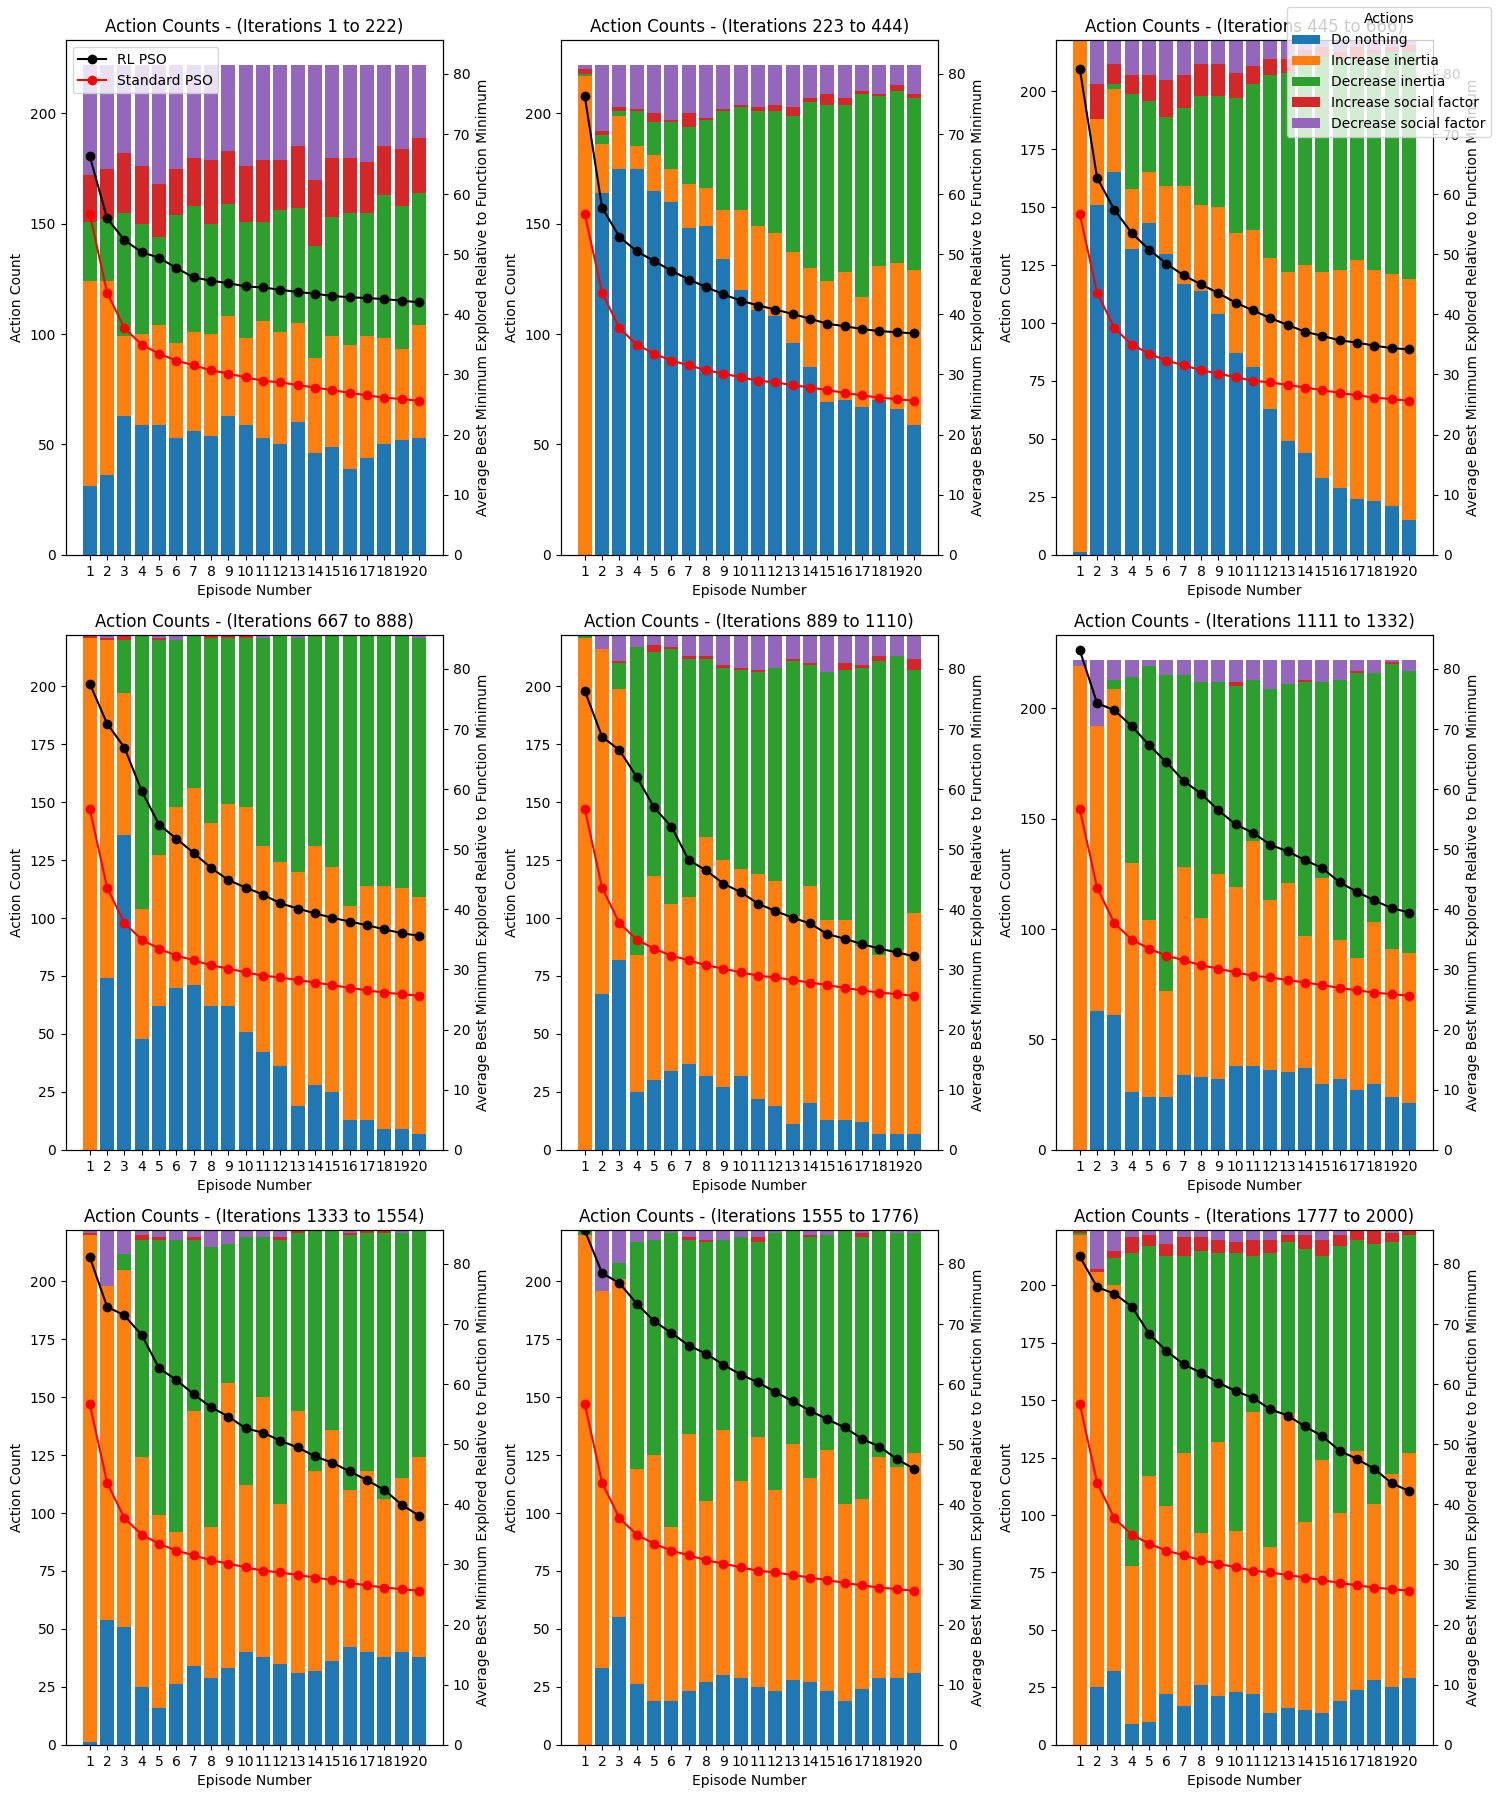

Values plotted in this chart, from the file beside it:
1, 3, 1, 0, 1, 0, 0, 1, 1, 2, 1, 2, 2, 4, 1, 0, 3, 1, 2, 0
4, 1, 3, 3, 4, 2, 3, 1, 4, 2, 4, 2, 4, 4, 4, 1, 4, 1, 0, 3
0, 1, 0, 1, 4, 2, 1, 4, 2, 4, 2, 4, 1, 1, 2, 2, 2, 4, 3, 3
0, 3, 4, 1, 2, 2, 4, 1, 2, 4, 2, 0, 0, 3, 0, 4, 1, 4, 3, 1
4, 3, 4, 3, 4, 0, 4, 4, 2, 3, 2, 2, 4, 4, 2, 2, 1, 4, 2, 4
0, 2, 4, 1, 2, 2, 4, 0, 1, 3, 1, 0, 0, 3, 4, 4, 3, 1, 1, 1
2, 1, 1, 3, 4, 3, 3, 4, 1, 4, 0, 3, 1, 4, 1, 1, 4, 4, 3, 1
0, 1, 1, 4, 0, 4, 1, 3, 2, 3, 0, 3, 4, 3, 3, 0, 3, 3, 1, 0
0, 3, 4, 4, 0, 3, 0, 3, 2, 0, 4, 0, 2, 1, 1, 3, 4, 2, 2, 1
4, 3, 1, 3, 4, 4, 4, 1, 2, 4, 1, 1, 4, 1, 3, 1, 4, 0, 2, 3
3, 1, 3, 2, 3, 4, 4, 0, 0, 1, 2, 3, 1, 3, 1, 2, 3, 3, 0, 2
0, 3, 4, 4, 4, 0, 4, 0, 0, 1, 1, 1, 0, 4, 4, 4, 0, 0, 4, 2
0, 3, 4, 3, 3, 4, 2, 3, 3, 2, 3, 2, 3, 4, 4, 2, 3, 0, 4, 1
2, 1, 1, 4, 0, 1, 4, 2, 4, 4, 1, 4, 2, 3, 4, 3, 2, 1, 2, 2
4, 0, 0, 4, 3, 4, 4, 0, 4, 0, 4, 3, 2, 1, 0, 4, 1, 1, 2, 1
0, 1, 1, 2, 0, 2, 0, 0, 1, 0, 1, 4, 1, 0, 3, 1, 4, 1, 2, 2
2, 2, 2, 4, 3, 4, 2, 4, 2, 3, 0, 4, 3, 0, 4, 4, 4, 0, 1, 4
4, 1, 4, 0, 1, 0, 3, 1, 4, 1, 1, 0, 0, 3, 0, 4, 4, 4, 0, 4
3, 3, 4, 1, 2, 2, 3, 2, 0, 3, 0, 0, 0, 4, 0, 3, 2, 1, 4, 0
4, 1, 2, 0, 4, 0, 4, 3, 0, 4, 2, 1, 1, 4, 2, 3, 4, 3, 0, 4
2, 4, 3, 2, 4, 1, 3, 3, 2, 3, 3, 2, 2, 4, 3, 1, 4, 4, 1, 4
4, 4, 2, 4, 4, 4, 2, 2, 0, 1, 4, 4, 0, 3, 3, 4, 2, 3, 0, 3
3, 3, 4, 2, 4, 1, 2, 3, 0, 1, 4, 0, 3, 4, 4, 3, 1, 0, 3, 0
0, 0, 4, 4, 0, 4, 3, 3, 4, 2, 3, 4, 0, 3, 0, 1, 3, 2, 1, 4
4, 0, 4, 2, 4, 4, 0, 4, 4, 0, 0, 3, 2, 0, 1, 1, 3, 2, 4, 4
3, 4, 4, 2, 0, 3, 4, 3, 1, 4, 0, 3, 3, 0, 4, 4, 1, 3, 4, 1
0, 4, 0, 4, 4, 2, 4, 1, 0, 4, 4, 4, 1, 3, 2, 4, 4, 2, 1, 1
4, 3, 4, 4, 4, 0, 2, 4, 4, 4, 4, 4, 0, 3, 1, 2, 4, 0, 3, 0
2, 4, 1, 0, 4, 4, 4, 4, 3, 1, 0, 0, 0, 4, 1, 4, 0, 4, 3, 1
2, 4, 3, 4, 4, 3, 4, 3, 2, 4, 4, 4, 0, 0, 0, 4, 1, 1, 2, 3
0, 4, 0, 2, 2, 4, 1, 4, 4, 1, 0, 1, 1, 1, 3, 1, 4, 4, 4, 4
1, 4, 0, 0, 3, 0, 3, 1, 1, 4, 4, 0, 1, 4, 0, 1, 4, 3, 0, 0
3, 2, 0, 0, 4, 2, 4, 0, 4, 3, 2, 0, 2, 0, 2, 4, 2, 2, 4, 4
3, 1, 2, 4, 4, 4, 3, 4, 4, 4, 1, 1, 4, 4, 0, 4, 0, 2, 4, 0
4, 4, 3, 3, 4, 4, 0, 4, 3, 4, 1, 0, 4, 4, 4, 2, 4, 2, 0, 0
3, 3, 4, 1, 1, 1, 0, 4, 3, 4, 4, 4, 3, 2, 2, 3, 4, 1, 4, 4
4, 4, 4, 4, 1, 3, 4, 4, 4, 0, 3, 2, 2, 0, 4, 4, 3, 2, 1, 3
4, 4, 4, 0, 3, 4, 0, 0, 2, 1, 4, 1, 0, 2, 3, 4, 4, 4, 3, 4
3, 2, 2, 2, 0, 4, 4, 0, 4, 3, 0, 4, 4, 2, 1, 0, 4, 4, 0, 3
2, 4, 3, 4, 4, 1, 2, 3, 4, 4, 4, 2, 0, 4, 4, 3, 4, 4, 0, 4
4, 3, 0, 4, 2, 2, 4, 4, 4, 3, 3, 4, 4, 4, 4, 3, 4, 4, 4, 1
4, 4, 2, 4, 4, 0, 4, 2, 0, 3, 2, 4, 4, 4, 4, 4, 1, 2, 4, 3
4, 4, 3, 1, 4, 1, 3, 4, 4, 3, 4, 4, 0, 4, 3, 4, 4, 2, 2, 4
2, 1, 2, 4, 4, 4, 2, 0, 4, 4, 4, 3, 4, 4, 3, 4, 1, 4, 4, 0
4, 4, 4, 2, 4, 4, 3, 1, 1, 3, 1, 1, 4, 4, 4, 3, 4, 3, 4, 3
4, 4, 0, 4, 2, 4, 4, 0, 3, 1, 1, 1, 0, 1, 4, 1, 4, 1, 3, 4
3, 4, 3, 4, 4, 4, 2, 0, 4, 2, 4, 2, 4, 4, 1, 4, 3, 1, 4, 2
4, 4, 4, 4, 2, 4, 3, 1, 0, 2, 4, 4, 3, 1, 3, 1, 3, 3, 1, 4
3, 4, 1, 3, 4, 2, 4, 4, 4, 4, 3, 0, 4, 4, 4, 1, 3, 3, 4, 4
2, 4, 1, 0, 4, 1, 1, 4, 4, 2, 4, 2, 4, 0, 4, 1, 4, 3, 4, 0
4, 4, 4, 4, 4, 1, 4, 0, 0, 2, 3, 4, 1, 4, 0, 0, 3, 0, 1, 3
4, 3, 1, 0, 1, 3, 4, 3, 4, 0, 4, 1, 1, 4, 4, 1, 1, 1, 0, 4
4, 1, 2, 4, 4, 4, 4, 4, 1, 3, 4, 4, 4, 3, 4, 1, 2, 2, 4, 3
4, 1, 1, 1, 4, 4, 1, 3, 3, 3, 4, 2, 0, 2, 4, 4, 4, 0, 1, 3
4, 0, 4, 4, 3, 4, 1, 1, 2, 4, 4, 4, 3, 4, 4, 3, 1, 3, 4, 0
2, 2, 4, 4, 1, 4, 1, 4, 4, 4, 4, 4, 4, 0, 0, 4, 4, 4, 4, 3
4, 1, 4, 4, 4, 4, 1, 0, 2, 1, 2, 4, 0, 1, 1, 3, 2, 4, 2, 4
4, 1, 2, 0, 4, 0, 2, 3, 3, 4, 4, 4, 1, 0, 0, 4, 4, 2, 4, 4
2, 4, 0, 4, 4, 3, 4, 4, 0, 4, 0, 3, 4, 4, 4, 4, 3, 4, 4, 2
4, 4, 4, 1, 1, 4, 4, 4, 1, 4, 1, 1, 3, 4, 0, 2, 4, 4, 4, 0
1, 4, 4, 3, 3, 4, 4, 4, 3, 1, 4, 4, 4, 4, 4, 4, 2, 1, 3, 3
... 1,939 more rows
